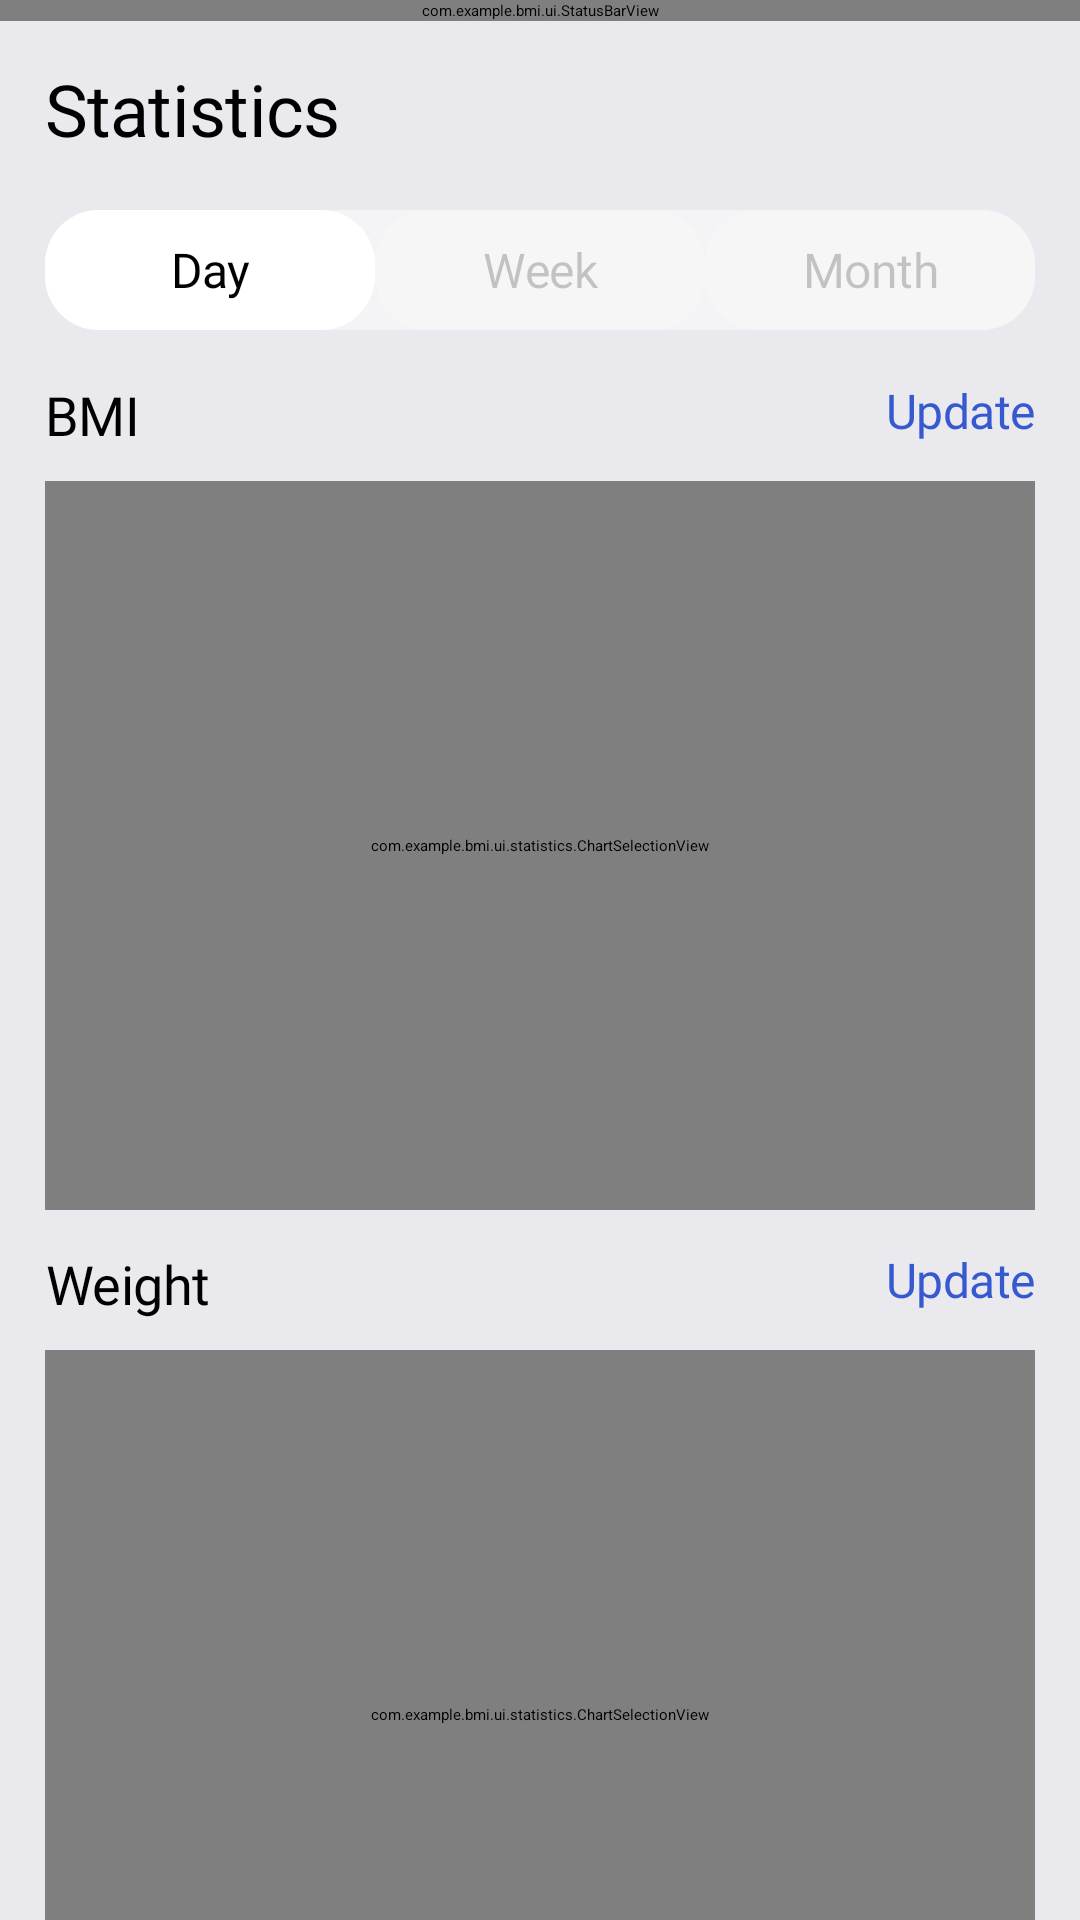

This screen was rendered from an Android layout file. Write that file and the resources it references.
<!-- AndroidManifest.xml: application theme Theme.BMI -->
<!-- res/layout/fragment_statistics.xml -->
<?xml version="1.0" encoding="utf-8"?>
<androidx.constraintlayout.widget.ConstraintLayout
    xmlns:android="http://schemas.android.com/apk/res/android"
    xmlns:app="http://schemas.android.com/apk/res-auto"
    xmlns:tools="http://schemas.android.com/tools"
    android:layout_width="match_parent"
    android:layout_height="match_parent"
    tools:context=".ui.statistics.StatisticsFragment"
    android:background="#EAEAEE">

    <com.example.bmi.ui.StatusBarView
        android:id="@+id/statusBarView"
        android:layout_width="match_parent"
        android:layout_height="wrap_content"
        app:layout_constraintTop_toTopOf="parent"
        app:layout_constraintStart_toStartOf="parent"
        app:layout_constraintEnd_toEndOf="parent" />

    <androidx.constraintlayout.widget.ConstraintLayout
        android:id="@+id/top"
        android:layout_width="match_parent"
        android:layout_height="58dp"
        app:layout_constraintTop_toBottomOf="@id/statusBarView">

        <TextView
            android:layout_width="wrap_content"
            android:layout_height="wrap_content"
            android:layout_marginStart="15dp"
            android:fontFamily="@font/montserrat_extrabold"
            android:gravity="top"
            android:text="@string/statistics"
            android:textSize="24sp"
            android:textColor="#000000"
            android:letterSpacing="-0.01"
            app:layout_constraintBottom_toBottomOf="parent"
            app:layout_constraintStart_toStartOf="parent"
            app:layout_constraintTop_toTopOf="parent" />

    </androidx.constraintlayout.widget.ConstraintLayout>

    <ScrollView
        android:layout_width="0dp"
        android:layout_height="0dp"
        app:layout_constraintTop_toBottomOf="@id/top"
        app:layout_constraintStart_toStartOf="parent"
        app:layout_constraintEnd_toEndOf="parent"
        app:layout_constraintBottom_toBottomOf="parent">

        <androidx.constraintlayout.widget.ConstraintLayout
            android:layout_width="match_parent"
            android:layout_height="wrap_content">

            <LinearLayout
                android:layout_width="0dp"
                android:layout_height="40dp"
                android:background="@drawable/radius_18"
                android:layout_marginTop="5dp"
                app:layout_constraintEnd_toEndOf="parent"
                app:layout_constraintStart_toStartOf="parent"
                app:layout_constraintTop_toTopOf="parent"
                android:layout_marginStart="15dp"
                android:layout_marginEnd="15dp"
                android:backgroundTint="#80FFFFFF"
                >

                <TextView
                    android:id="@+id/day"
                    android:layout_width="0dp"
                    android:layout_height="match_parent"
                    android:layout_weight="1"
                    android:alpha="1"
                    android:background="@drawable/radius_18"
                    android:fontFamily="@font/montserrat_extrabold"
                    android:gravity="center"
                    android:text="@string/day"
                    android:textColor="#000000"
                    android:textSize="16sp"
                    android:letterSpacing="-0.01"/>

                <TextView
                    android:id="@+id/week"
                    android:layout_width="0dp"
                    android:layout_height="match_parent"
                    android:layout_weight="1"
                    android:alpha="0.2"
                    android:background="@drawable/radius_18"
                    android:fontFamily="@font/montserrat_extrabold"
                    android:gravity="center"
                    android:text="@string/week"
                    android:textColor="#000000"
                    android:textSize="16sp"
                    android:letterSpacing="-0.01"/>

                <TextView
                    android:id="@+id/month"
                    android:layout_width="0dp"
                    android:layout_height="match_parent"
                    android:layout_weight="1"
                    android:alpha="0.2"
                    android:background="@drawable/radius_18"
                    android:fontFamily="@font/montserrat_extrabold"
                    android:gravity="center"
                    android:text="@string/month"
                    android:textColor="#000000"
                    android:textSize="16sp"
                    android:letterSpacing="-0.01"/>

            </LinearLayout>

            <TextView
                android:id="@+id/BmiTitle"
                android:layout_width="wrap_content"
                android:layout_height="wrap_content"
                android:fontFamily="@font/montserrat_extrabold"
                android:gravity="center"
                android:text="@string/bmi"
                android:textColor="#000000"
                android:textSize="18sp"
                android:letterSpacing="-0.01"
                app:layout_constraintStart_toStartOf="parent"
                android:layout_marginStart="15dp"
                app:layout_constraintTop_toTopOf="parent"
                android:layout_marginTop="61dp"/>

            <TextView
                android:id="@+id/update1"
                android:layout_width="wrap_content"
                android:layout_height="wrap_content"
                android:fontFamily="@font/montserrat_regular"
                android:gravity="center"
                android:text="@string/update"
                android:textColor="#3659CF"
                android:textSize="16sp"
                android:letterSpacing="-0.01"
                app:layout_constraintEnd_toEndOf="parent"
                android:layout_marginEnd="15dp"
                app:layout_constraintTop_toTopOf="parent"
                android:layout_marginTop="61dp"/>


            <TextView
                android:id="@+id/WeightTitle"
                android:layout_width="wrap_content"
                android:layout_height="wrap_content"
                android:fontFamily="@font/montserrat_extrabold"
                android:gravity="center"
                android:text="@string/weight"
                android:textColor="#000000"
                android:textSize="18sp"
                android:letterSpacing="-0.01"
                app:layout_constraintStart_toStartOf="parent"
                android:layout_marginStart="15dp"
                app:layout_constraintTop_toTopOf="parent"
                android:layout_marginTop="350.5dp"/>

            <TextView
                android:id="@+id/update2"
                android:layout_width="wrap_content"
                android:layout_height="wrap_content"
                android:fontFamily="@font/montserrat_regular"
                android:gravity="center"
                android:text="@string/update"
                android:textColor="#3659CF"
                android:textSize="16sp"
                android:letterSpacing="-0.01"
                app:layout_constraintEnd_toEndOf="parent"
                android:layout_marginEnd="15dp"
                app:layout_constraintTop_toTopOf="parent"
                android:layout_marginTop="350.5dp"/>

            <FrameLayout
                android:layout_width="0dp"
                android:layout_height="wrap_content"
                app:layout_constraintStart_toStartOf="parent"
                app:layout_constraintEnd_toEndOf="parent"
                app:layout_constraintTop_toBottomOf="@id/BmiTitle"
                android:layout_marginTop="10dp"
                android:layout_marginStart="15dp"
                android:layout_marginEnd="15dp"
                android:id="@+id/BmiChartContainer">

                <com.github.mikephil.charting.charts.LineChart
                    android:id="@+id/BmiChart"
                    android:layout_width="match_parent"
                    android:layout_height="243dp"
                    android:background="@drawable/bg_statistics_bmi"/>

                <com.example.bmi.ui.statistics.TimeAxisView
                    android:id="@+id/bmiTimeAxis"
                    android:layout_width="match_parent"
                    android:layout_height="30dp"
                    android:layout_gravity="top" />

                <com.example.bmi.ui.statistics.ChartSelectionView
                    android:id="@+id/bmiSelectionView"
                    android:layout_width="match_parent"
                    android:layout_height="243dp"
                    android:clickable="false"
                    android:focusable="false"/>
            </FrameLayout>

            <FrameLayout
                android:layout_width="0dp"
                android:layout_height="wrap_content"
                app:layout_constraintStart_toStartOf="parent"
                app:layout_constraintEnd_toEndOf="parent"
                app:layout_constraintTop_toBottomOf="@id/WeightTitle"
                android:layout_marginTop="10dp"
                android:layout_marginStart="15dp"
                android:layout_marginEnd="15dp"
                android:id="@+id/WeightChartContainer">

                <com.github.mikephil.charting.charts.LineChart
                    android:id="@+id/WeightChart"
                    android:layout_width="match_parent"
                    android:layout_height="243dp"
                    android:background="@drawable/bg_statistics_weight"/>

                <com.example.bmi.ui.statistics.TimeAxisView
                    android:id="@+id/weightTimeAxis"
                    android:layout_width="match_parent"
                    android:layout_height="30dp"
                    android:layout_gravity="top" />
                <com.example.bmi.ui.statistics.ChartSelectionView
                    android:id="@+id/weightSelectionView"
                    android:layout_width="match_parent"
                    android:layout_height="243dp"
                    android:clickable="false"
                    android:focusable="false" />
            </FrameLayout>

        </androidx.constraintlayout.widget.ConstraintLayout>

    </ScrollView>






</androidx.constraintlayout.widget.ConstraintLayout>
<!-- resources referenced by this layout -->
<resources>
  <!-- drawable bg_statistics_bmi (drawable) -->
  <?xml version="1.0" encoding="utf-8"?>
  <shape xmlns:android="http://schemas.android.com/apk/res/android"
      android:shape="rectangle">
  
      
      <corners android:radius="12dp" />
  
      
      <gradient
          android:type="linear"
          android:angle="0"
          android:startColor="#264CCA"
          android:endColor="#5077FA" />
  
  </shape>
  <!-- drawable bg_statistics_weight (drawable) -->
  <?xml version="1.0" encoding="utf-8"?>
  <shape xmlns:android="http://schemas.android.com/apk/res/android"
      android:shape="rectangle">
  
      <corners android:radius="12dp" />
  
      <gradient
          android:type="linear"
          android:angle="0"
          android:startColor="#FF931E"
          android:endColor="#FF8537" />
  
  </shape>
  <!-- drawable radius_18 (drawable) -->
  <?xml version="1.0" encoding="utf-8"?>
  <shape xmlns:android="http://schemas.android.com/apk/res/android"
      android:shape="rectangle">
  
      <solid
          android:color="#FFFFFF"
          android:alpha="0.7" />
  
      <corners android:radius="18dp" />
  
  </shape>
  <string name="bmi">BMI</string>
  <string name="day">Day</string>
  <string name="month">Month</string>
  <string name="statistics">Statistics</string>
  <string name="update">Update</string>
  <string name="week">Week</string>
  <string name="weight">Weight</string>
</resources>
